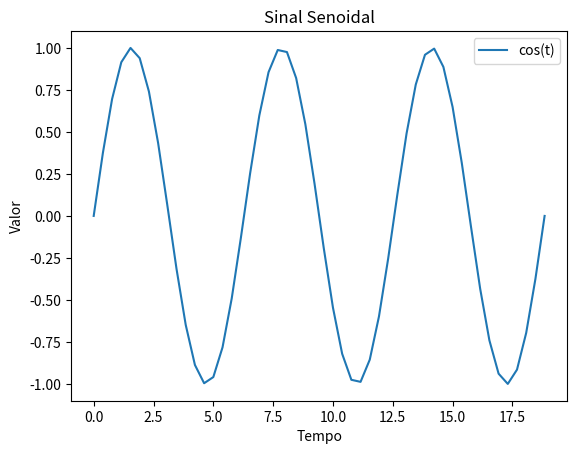
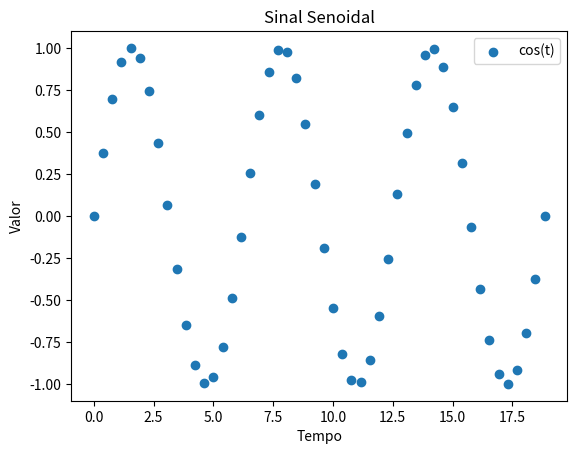
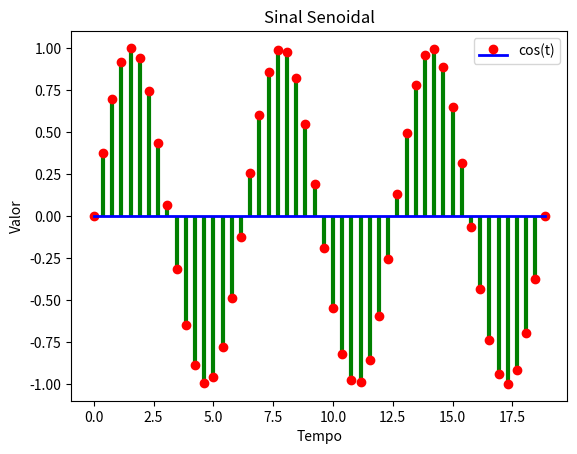
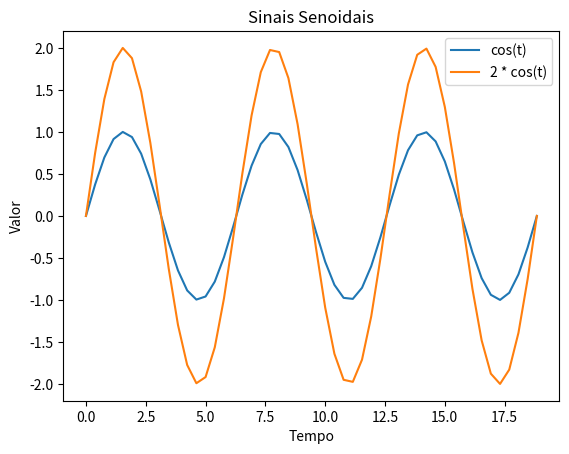

Recreate these plots in Python, in order.
#  Um deles é a célula de CÓDIGO, que aceita comandos em **Python** como esta daqui
# <--- (Aperte o "PLAY")
print('Olá Mundo!')

# Biblioteca de álgebra linear
import numpy as np

# Pacote de funções para plot
import matplotlib.pyplot as plt

# Função de Mínimos Quadrados ('Least Squares')
from scipy.linalg import lstsq

### INSIRA AQUI O CÓDIGO ###

# Inteiro
type(3)

# Float
type(3.23213)

# String
type('Testing')

# List
type([1,2,3])

type(np.array([1,2,3]))

### INSIRA AQUI O CÓDIGO ###

# Soma
5 + 9

# Subtração
3 - 7

# Multiplicação
2 * 4

# Divisão
15 / 3

### INSIRA AQUI O CÓDIGO ###

L1 = [1, 3, 7, 29]

L2 = [[1,2,3], [4,5,6], [7,8,9]]

L3 = [[1], [2,3], [4,5,6]]

L4 = []

L_teste = []

L_teste.append(5)
L_teste.append([1,3])
L_teste.append([[7,2], [9, 0]])


print(L_teste)

L_teste_1 = []

L_teste_2 = [3,4,5]
L_teste_3 = [9,1,2,3,4,1]

L_teste_1.extend(L_teste_2)

print(L_teste_1)

L_teste_1.extend(L_teste_3)

print(L_teste_1)

L_teste = [7, 1, 2, 5, 2, 8, 9, 0, 3]

L_teste.index(5)

L_teste = [3, 1, 4, 6, 7, 9]

L_teste.sort()

print(L_teste)

L_teste.sort(reverse=True)

print(L_teste)

### INSIRA AQUI O CÓDIGO ###

A = np.array([ [3, 4, 5], [6, 7, 8], [9, 0, 1] ])
B = np.array([ [0, 1, 2], [3, 4, 5], [6, 7, 8] ])

A

B

A[:, :2]

B[1:, 1]

A + B

A - B

2 * A

np.dot(A, B)

np.cross(A, B)

np.transpose(A)

A.T

np.invert(A)

A.shape

np.row_stack((A, np.array([1, 3, 7])))

np.column_stack((A, np.array([1, 3, 7])))

### INSIRA AQUI O CÓDIGO ###

x = np.linspace(0, 6 * np.pi, 50)

y = np.sin(x)

plt.plot(x, y, label='cos(t)')
plt.legend()
plt.title('Sinal Senoidal')
plt.xlabel('Tempo')
plt.ylabel('Valor')

plt.scatter(x, y, label='cos(t)')
plt.legend()
plt.title('Sinal Senoidal')
plt.xlabel('Tempo')
plt.ylabel('Valor')

markerline, stemlines, baseline = plt.stem(x, y, label='cos(t)')
plt.setp(markerline, color='r')
plt.setp(stemlines, color='g', linewidth=3)
plt.setp(baseline, color='b', linewidth=2)
plt.legend()
plt.title('Sinal Senoidal')
plt.xlabel('Tempo')
plt.ylabel('Valor')

plt.plot(x, y, label='cos(t)')
plt.plot(x, 2 * y, label='2 * cos(t)')
plt.legend()
plt.title('Sinais Senoidais')
plt.xlabel('Tempo')
plt.ylabel('Valor')

### INSIRA AQUI O CÓDIGO ###

n = 5

if n < 4:
    print('Low')
elif n == 4:
    print('Mid')
else:
    print('High')

for x in range(10):
    print(x)

K = [1, 3, 7, 11, 19]

for x in K:
    print(x)

KK = [[1,3,2,5], [4,8,7,12]]

for x in KK:
    print(x)

i = 0

while i < 5:
    print(i)
    i += 1

def soma(a, b):
    return a + b

soma(7, 8)

def soma_padrao(a, b=3):
    return a + b

soma_padrao(7, 8)

soma_padrao(7)

### INSIRA AQUI O CÓDIGO DA FUNÇÃO ###

### INSIRA AQUI O CÓDIGO DE TESTE ###

help(np.linspace)
